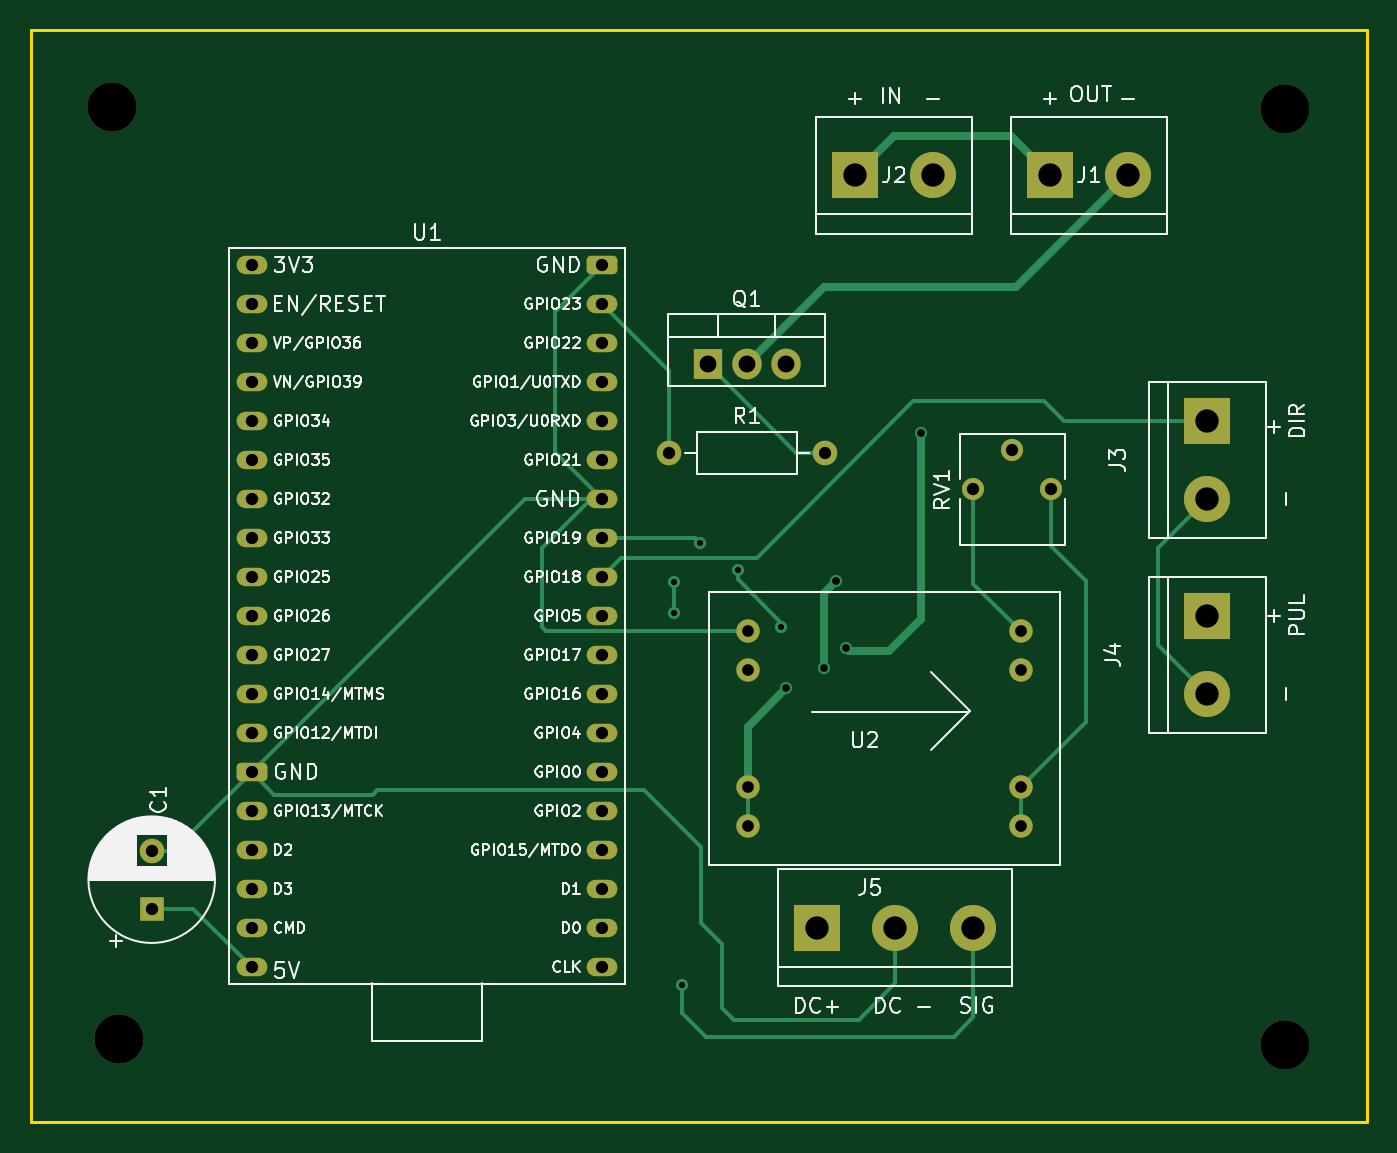
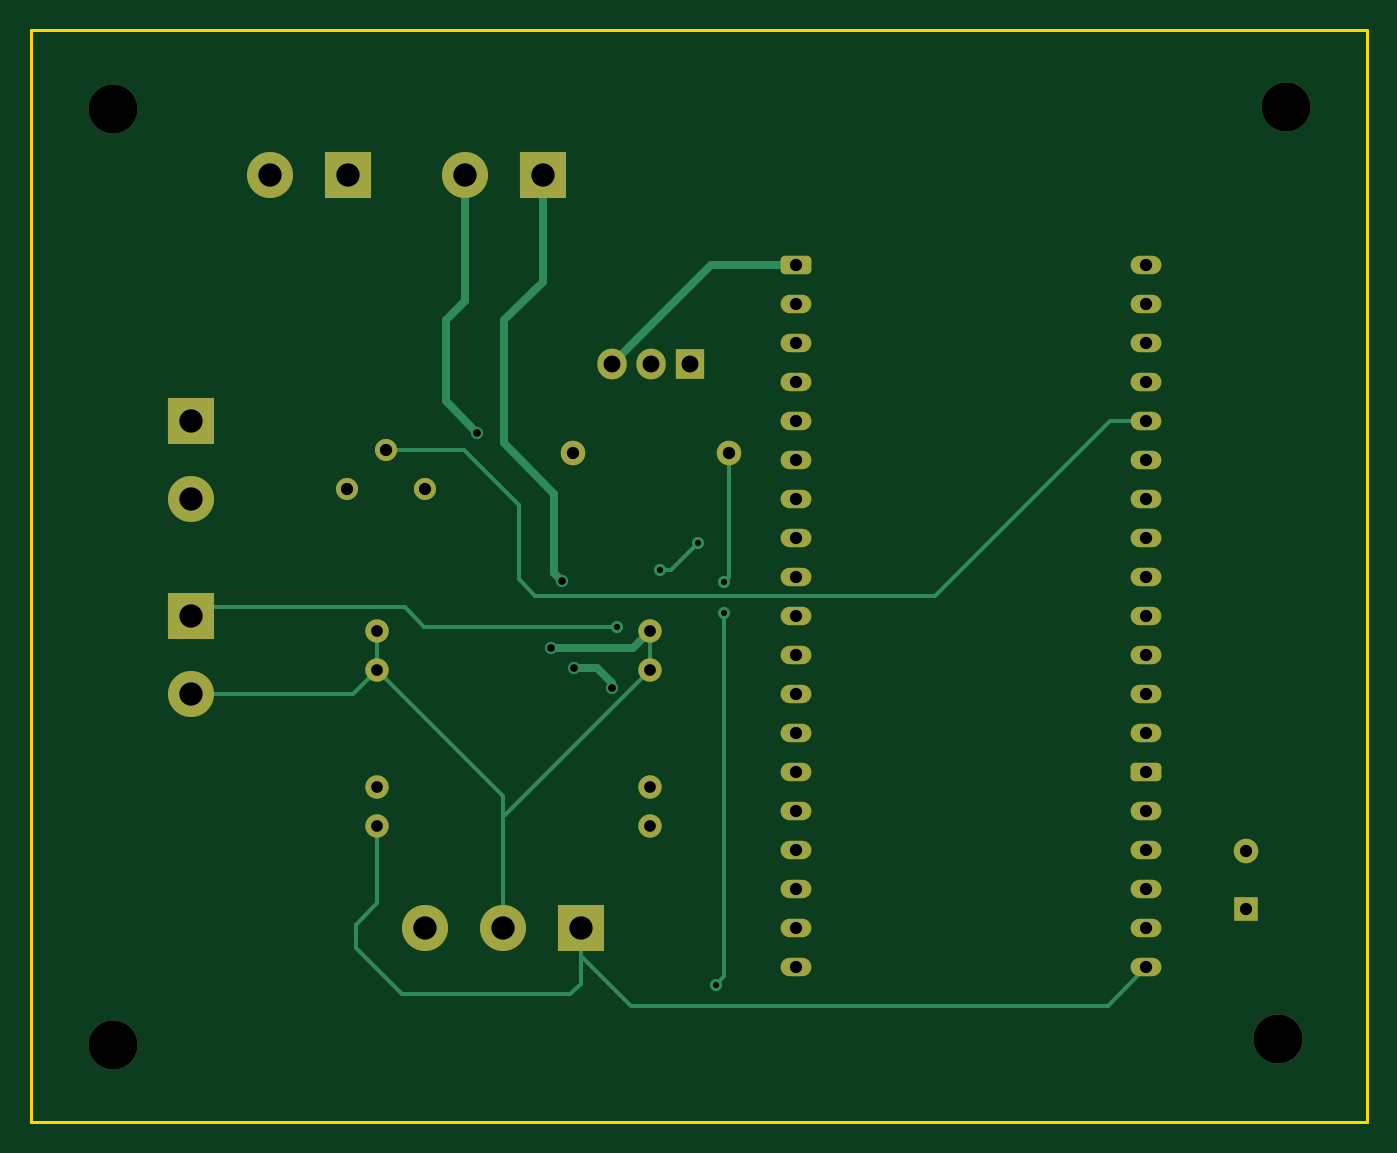
Circuit board: 11 layer files. Board 87.0 x 71.1 mm.
- bottom_copper: NodeMCU-32S-B_Cu.gbl (7083 bytes)
- bottom_mask: NodeMCU-32S-B_Mask.gbs (3280 bytes)
- paste: NodeMCU-32S-B_Paste.gbp (498 bytes)
- bottom_silk: NodeMCU-32S-B_Silkscreen.gbo (3283 bytes)
- outline: NodeMCU-32S-Edge_Cuts.gm1 (734 bytes)
- top_copper: NodeMCU-32S-F_Cu.gtl (7800 bytes)
- top_mask: NodeMCU-32S-F_Mask.gts (3280 bytes)
- paste: NodeMCU-32S-F_Paste.gtp (498 bytes)
- top_silk: NodeMCU-32S-F_Silkscreen.gto (83657 bytes)
- drill: NodeMCU-32S-NPTH.drl (420 bytes)
- drill: NodeMCU-32S-PTH.drl (1891 bytes)

=== bottom_copper: NodeMCU-32S-B_Cu.gbl (7083 bytes, source omitted) ===
=== bottom_mask: NodeMCU-32S-B_Mask.gbs (3280 bytes, source withheld) ===
=== paste: NodeMCU-32S-B_Paste.gbp ===
G04 #@! TF.GenerationSoftware,KiCad,Pcbnew,(6.0.5-0)*
G04 #@! TF.CreationDate,2022-08-16T10:30:24-04:00*
G04 #@! TF.ProjectId,NodeMCU-32S,4e6f6465-4d43-4552-9d33-32532e6b6963,rev?*
G04 #@! TF.SameCoordinates,Original*
G04 #@! TF.FileFunction,Paste,Bot*
G04 #@! TF.FilePolarity,Positive*
%FSLAX46Y46*%
G04 Gerber Fmt 4.6, Leading zero omitted, Abs format (unit mm)*
G04 Created by KiCad (PCBNEW (6.0.5-0)) date 2022-08-16 10:30:24*
%MOMM*%
%LPD*%
G01*
G04 APERTURE LIST*
G04 APERTURE END LIST*
M02*

=== bottom_silk: NodeMCU-32S-B_Silkscreen.gbo (3283 bytes, source withheld) ===
=== outline: NodeMCU-32S-Edge_Cuts.gm1 ===
G04 #@! TF.GenerationSoftware,KiCad,Pcbnew,(6.0.5-0)*
G04 #@! TF.CreationDate,2022-08-16T10:30:25-04:00*
G04 #@! TF.ProjectId,NodeMCU-32S,4e6f6465-4d43-4552-9d33-32532e6b6963,rev?*
G04 #@! TF.SameCoordinates,Original*
G04 #@! TF.FileFunction,Profile,NP*
%FSLAX46Y46*%
G04 Gerber Fmt 4.6, Leading zero omitted, Abs format (unit mm)*
G04 Created by KiCad (PCBNEW (6.0.5-0)) date 2022-08-16 10:30:25*
%MOMM*%
%LPD*%
G01*
G04 APERTURE LIST*
G04 #@! TA.AperFunction,Profile*
%ADD10C,0.200000*%
G04 #@! TD*
G04 APERTURE END LIST*
D10*
X58000000Y-45669200D02*
X145034000Y-45669200D01*
X145034000Y-45669200D02*
X145034000Y-116789200D01*
X145034000Y-116789200D02*
X58000000Y-116789200D01*
X58000000Y-116789200D02*
X58000000Y-45669200D01*
M02*

=== top_copper: NodeMCU-32S-F_Cu.gtl (7800 bytes, source omitted) ===
=== top_mask: NodeMCU-32S-F_Mask.gts (3280 bytes, source withheld) ===
=== paste: NodeMCU-32S-F_Paste.gtp ===
G04 #@! TF.GenerationSoftware,KiCad,Pcbnew,(6.0.5-0)*
G04 #@! TF.CreationDate,2022-08-16T10:30:24-04:00*
G04 #@! TF.ProjectId,NodeMCU-32S,4e6f6465-4d43-4552-9d33-32532e6b6963,rev?*
G04 #@! TF.SameCoordinates,Original*
G04 #@! TF.FileFunction,Paste,Top*
G04 #@! TF.FilePolarity,Positive*
%FSLAX46Y46*%
G04 Gerber Fmt 4.6, Leading zero omitted, Abs format (unit mm)*
G04 Created by KiCad (PCBNEW (6.0.5-0)) date 2022-08-16 10:30:24*
%MOMM*%
%LPD*%
G01*
G04 APERTURE LIST*
G04 APERTURE END LIST*
M02*

=== top_silk: NodeMCU-32S-F_Silkscreen.gto (83657 bytes, source omitted) ===
=== drill: NodeMCU-32S-NPTH.drl ===
M48
; DRILL file {KiCad (6.0.5-0)} date Tuesday, August 16, 2022 at 10:30:28 AM
; FORMAT={-:-/ absolute / metric / decimal}
; #@! TF.CreationDate,2022-08-16T10:30:28-04:00
; #@! TF.GenerationSoftware,Kicad,Pcbnew,(6.0.5-0)
; #@! TF.FileFunction,NonPlated,1,2,NPTH
FMAT,2
METRIC
; #@! TA.AperFunction,NonPlated,NPTH,ComponentDrill
T1C3.200
%
G90
G05
T1
X63.271Y-50.673
X63.779Y-111.354
X139.7Y-50.8
X139.7Y-111.76
T0
M30

=== drill: NodeMCU-32S-PTH.drl ===
M48
; DRILL file {KiCad (6.0.5-0)} date Tuesday, August 16, 2022 at 10:30:28 AM
; FORMAT={-:-/ absolute / metric / decimal}
; #@! TF.CreationDate,2022-08-16T10:30:28-04:00
; #@! TF.GenerationSoftware,Kicad,Pcbnew,(6.0.5-0)
; #@! TF.FileFunction,Plated,1,2,PTH
FMAT,2
METRIC
; #@! TA.AperFunction,Plated,PTH,ViaDrill
T1C0.400
; #@! TA.AperFunction,Plated,PTH,ViaDrill
T2C0.500
; #@! TA.AperFunction,Plated,PTH,ComponentDrill
T3C0.762
; #@! TA.AperFunction,Plated,PTH,ComponentDrill
T4C0.800
; #@! TA.AperFunction,Plated,PTH,ComponentDrill
T5C1.100
; #@! TA.AperFunction,Plated,PTH,ComponentDrill
T6C1.520
%
G90
G05
T1
X99.898Y-81.61
X99.898Y-83.642
X100.432Y-107.823
X101.575Y-79.07
X104.064Y-80.81
X106.858Y-84.531
T2
X107.213Y-88.519
X109.677Y-87.224
X110.465Y-81.534
X111.125Y-85.903
X115.976Y-71.894
T3
X104.699Y-84.811
X104.699Y-87.351
X104.699Y-94.971
X104.699Y-97.511
X122.479Y-84.811
X122.479Y-87.351
X122.479Y-94.971
X122.479Y-97.511
T4
X65.888Y-99.095
X65.888Y-102.895
X72.395Y-60.963
X72.395Y-63.503
X72.395Y-66.043
X72.395Y-68.583
X72.395Y-71.123
X72.395Y-73.663
X72.395Y-76.203
X72.395Y-78.743
X72.395Y-81.283
X72.395Y-83.823
X72.395Y-86.363
X72.395Y-88.903
X72.395Y-91.443
X72.395Y-93.983
X72.395Y-96.523
X72.395Y-99.063
X72.395Y-101.603
X72.395Y-104.143
X72.395Y-106.683
X95.226Y-104.14
X95.226Y-106.68
X95.23Y-60.963
X95.23Y-63.503
X95.23Y-66.043
X95.23Y-68.583
X95.23Y-71.123
X95.23Y-73.663
X95.23Y-76.203
X95.23Y-78.743
X95.23Y-81.283
X95.23Y-83.823
X95.23Y-86.363
X95.23Y-88.903
X95.23Y-91.443
X95.23Y-93.983
X95.23Y-96.523
X95.23Y-99.063
X95.23Y-101.603
X99.568Y-73.177
X109.728Y-73.177
X119.39Y-75.541
X121.93Y-73.001
X124.47Y-75.541
T5
X102.108Y-67.442
X104.648Y-67.442
X107.188Y-67.442
T6
X109.22Y-104.14
X111.697Y-55.131
X114.3Y-104.14
X116.776Y-55.131
X119.38Y-104.14
X124.396Y-55.131
X129.476Y-55.131
X134.62Y-71.12
X134.62Y-76.2
X134.62Y-83.82
X134.62Y-88.9
T0
M30
